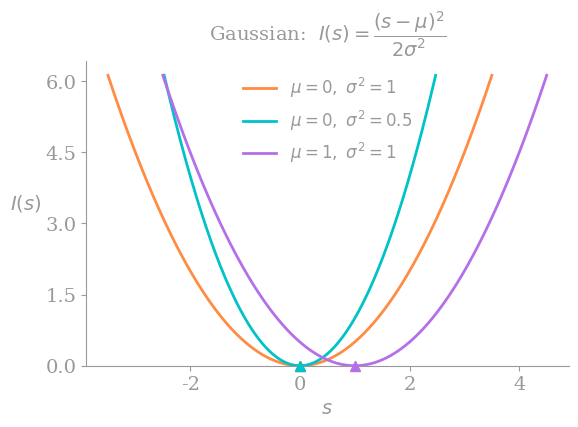
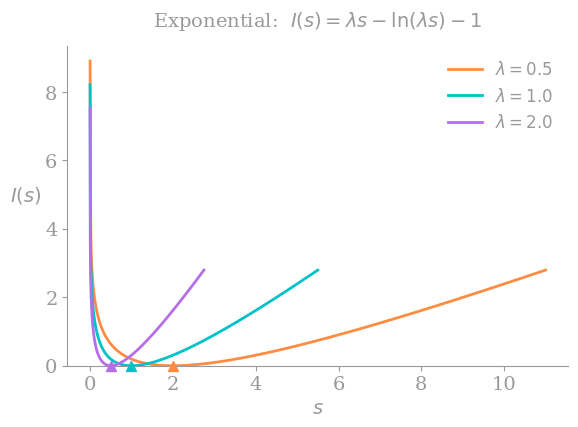
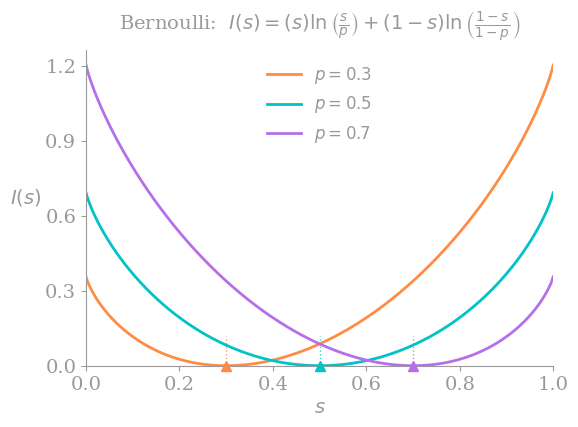

Source code (Python) for these figures, in order:
import numpy as np
import matplotlib.pyplot as plt
import matplotlib.ticker as ticker

# ── style ──────────────────────────────────────────────────────────────────────
GRAY = "#999999"

plt.rcParams.update(
    {
        "font.family": "serif",
        "font.size": 14,
        "axes.spines.top": False,
        "axes.spines.right": False,
        "axes.spines.left": True,
        "axes.spines.bottom": True,
        "axes.edgecolor": GRAY,
        "axes.labelcolor": GRAY,
        "xtick.color": GRAY,
        "ytick.color": GRAY,
        "xtick.major.width": 0.8,
        "ytick.major.width": 0.8,
        "xtick.direction": "out",
        "ytick.direction": "out",
        "axes.linewidth": 0.8,
        "text.color": GRAY,
        "figure.dpi": 150,
        "axes.facecolor": "none",
        "figure.facecolor": "none",
    }
)

PALETTE = ["#FF8C42", "#00C2C7", "#B56FE8"]  # orange, cyan, violet


# ── rate functions ─────────────────────────────────────────────────────────────
def I_gaussian(x, mu, sigma2):
    return (x - mu) ** 2 / (2 * sigma2)


def I_exponential(x, lam):
    return lam * x - 1 - np.log(lam * x)


# ── Plot 1 : Gaussian ─────────────────────────────────────────────────────────
fig1, ax = plt.subplots(figsize=(6, 4.5))

configs = [
    (0, 1, r"$\mu=0,\ \sigma^2=1$"),
    (0, 0.5, r"$\mu=0,\ \sigma^2=0.5$"),
    (1, 1, r"$\mu=1,\ \sigma^2=1$"),
]
for (mu, s2, label), color in zip(configs, PALETTE):
    xs = np.linspace(mu - 3.5 * s2**0.5, mu + 3.5 * s2**0.5, 400)
    ax.plot(xs, I_gaussian(xs, mu, s2), color=color, lw=2, label=label)
    ax.plot([mu, mu], [0, 0.12], color=color, lw=1, ls=":", alpha=0.8)
    ax.plot(mu, 0, marker="^", color=color, ms=7, zorder=5, clip_on=False)

ax.set_xlabel(r"$s$")
ax.set_ylabel(r"$I(s)$", rotation=0, labelpad=14)
ax.set_title(r"Gaussian:  $I(s) = \dfrac{(s-\mu)^2}{2\sigma^2}$", fontsize=14, pad=14)
ax.yaxis.set_major_locator(ticker.MaxNLocator(5, integer=False))
ax.legend(frameon=False, fontsize=12)
ax.set_ylim(bottom=0)

fig1.tight_layout()
fig1.savefig("rate_function_gaussian.png", bbox_inches="tight", transparent=True)

# ── Plot 2 : Exponential ──────────────────────────────────────────────────────
fig2, ax = plt.subplots(figsize=(6, 4.5))

for lam, color in zip([0.5, 1.0, 2.0], PALETTE):
    mean = 1 / lam
    xs = np.linspace(1e-4, mean + 4.5 / lam, 600)
    ax.plot(xs, I_exponential(xs, lam), color=color, lw=2, label=rf"$\lambda={lam}$")
    ax.plot([mean, mean], [0, 0.12], color=color, lw=1, ls=":", alpha=0.8)
    ax.plot(mean, 0, marker="^", color=color, ms=7, zorder=5, clip_on=False)

ax.set_xlabel(r"$s$")
ax.set_ylabel(r"$I(s)$", rotation=0, labelpad=14)
ax.set_title(
    r"Exponential:  $I(s) = \lambda s - \ln(\lambda s) - 1$", fontsize=14, pad=14
)
ax.set_ylim(bottom=0)
ax.yaxis.set_major_locator(ticker.MaxNLocator(5, integer=False))
ax.legend(frameon=False, fontsize=12)

fig2.tight_layout()
fig2.savefig("rate_function_exponential.png", bbox_inches="tight", transparent=True)


# ── Plot 3 : Bernoulli ────────────────────────────────────────────────────────
def I_bernoulli(x, p):
    return x * np.log(x / p) + (1 - x) * np.log((1 - x) / (1 - p))


fig3, ax = plt.subplots(figsize=(6, 4.5))

for p, color in zip([0.3, 0.5, 0.7], PALETTE):
    xs = np.linspace(1e-4, 1 - 1e-4, 600)
    ax.plot(xs, I_bernoulli(xs, p), color=color, lw=2, label=rf"$p={p}$")
    ax.plot([p, p], [0, 0.12], color=color, lw=1, ls=":", alpha=0.8)
    ax.plot(p, 0, marker="^", color=color, ms=7, zorder=5, clip_on=False)

ax.set_xlabel(r"$s$")
ax.set_ylabel(r"$I(s)$", rotation=0, labelpad=14)
ax.set_title(
    r"Bernoulli:  $I(s) = (s) \ln\left(\frac{s}{p}\right) + (1-s)\ln\left(\frac{1-s}{1-p}\right)$",
    fontsize=14,
    pad=14,
)
ax.set_xlim(0, 1)
ax.set_ylim(bottom=0)
ax.yaxis.set_major_locator(ticker.MaxNLocator(5, integer=False))
ax.legend(frameon=False, fontsize=12)

fig3.tight_layout()
fig3.savefig("rate_function_bernoulli.png", bbox_inches="tight", transparent=True)
